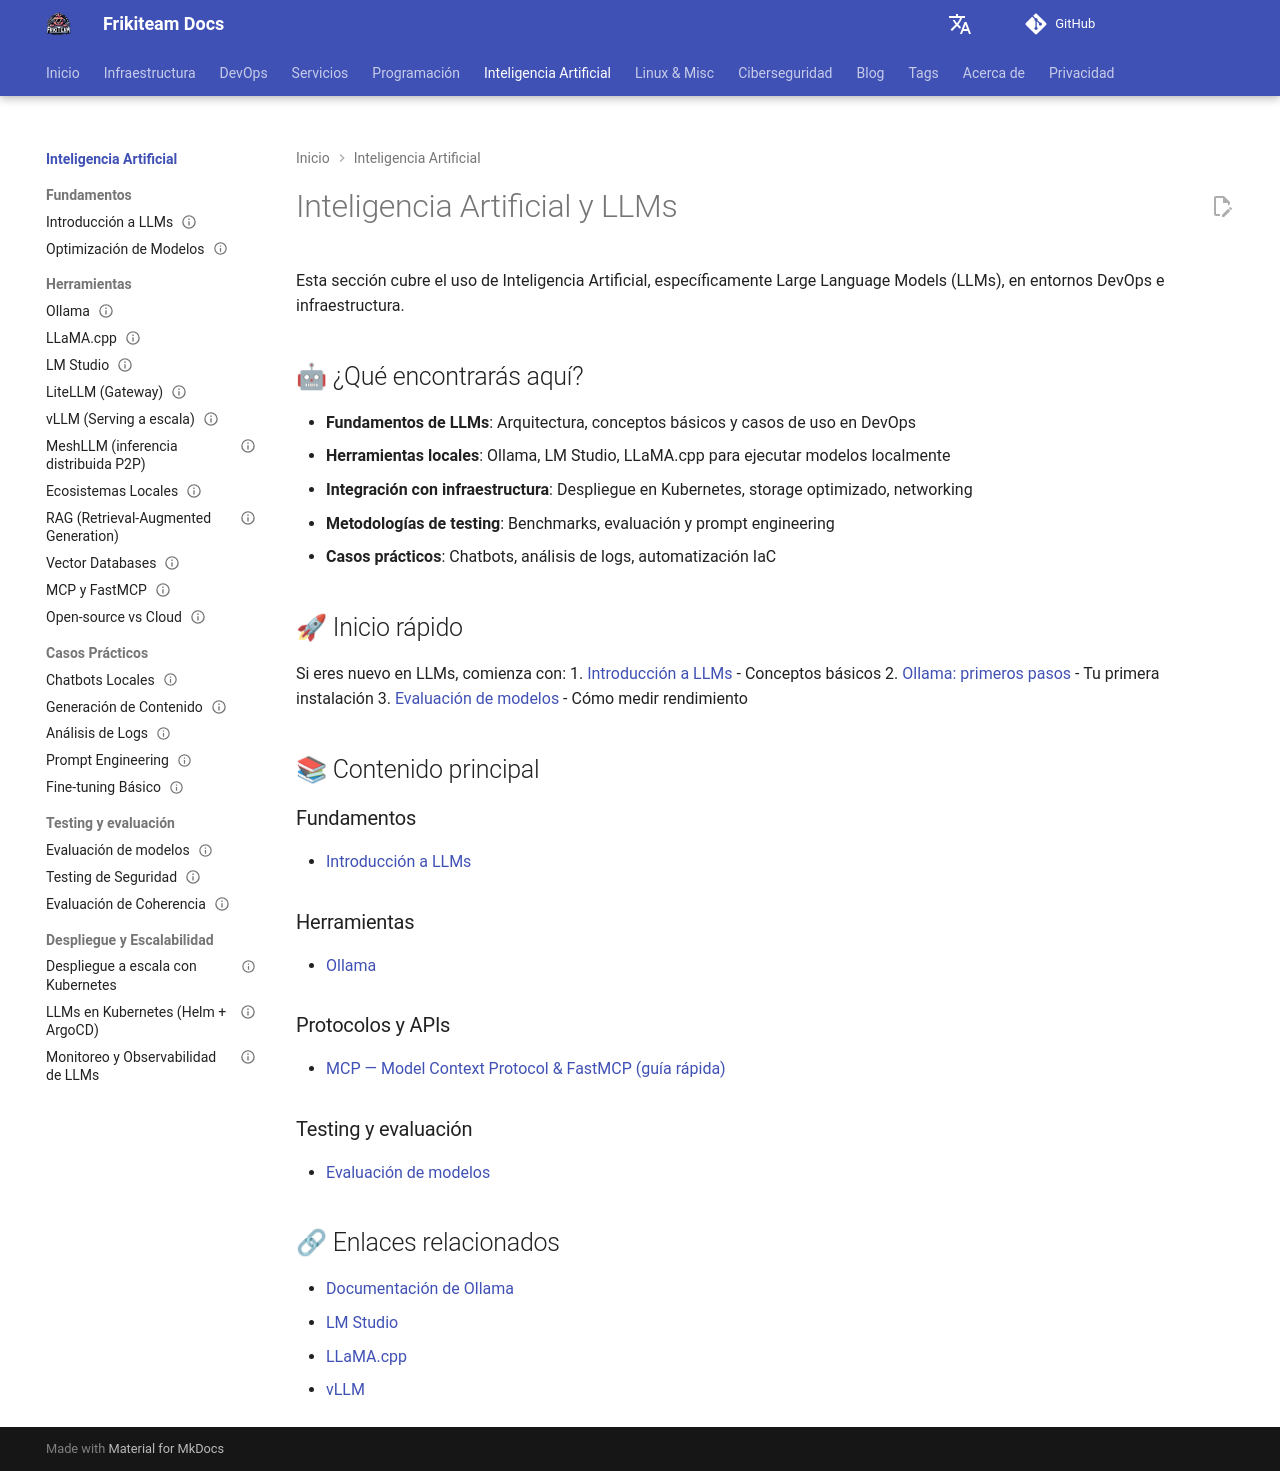

repository: rasty94/Frikiteam-docs · page: doc/ai/index.html · generator: mkdocs

# Inteligencia Artificial y LLMs

Esta sección cubre el uso de Inteligencia Artificial, específicamente Large Language Models (LLMs), en entornos DevOps e infraestructura.

## 🤖 ¿Qué encontrarás aquí?

- **Fundamentos de LLMs**: Arquitectura, conceptos básicos y casos de uso en DevOps
- **Herramientas locales**: Ollama, LM Studio, LLaMA.cpp para ejecutar modelos localmente
- **Integración con infraestructura**: Despliegue en Kubernetes, storage optimizado, networking
- **Metodologías de testing**: Benchmarks, evaluación y prompt engineering
- **Casos prácticos**: Chatbots, análisis de logs, automatización IaC

## 🚀 Inicio rápido

Si eres nuevo en LLMs, comienza con:
1. [Introducción a LLMs](llms_fundamentals.md) - Conceptos básicos
2. [Ollama: primeros pasos](ollama_basics.md) - Tu primera instalación
3. [Evaluación de modelos](model_evaluation.md) - Cómo medir rendimiento

## 📚 Contenido principal

### Fundamentos
- [Introducción a LLMs](llms_fundamentals.md)

### Herramientas
- [Ollama](ollama_basics.md)

### Protocolos y APIs
- [MCP — Model Context Protocol & FastMCP (guía rápida)](mcp_fastmcp.md)

### Testing y evaluación
- [Evaluación de modelos](model_evaluation.md)

## 🔗 Enlaces relacionados

- [Documentación de Ollama](https://github.com/ollama/ollama)
- [LM Studio](https://lmstudio.ai/)
- [LLaMA.cpp](https://github.com/ggerganov/llama.cpp)
- [vLLM](https://github.com/vllm-project/vllm)
